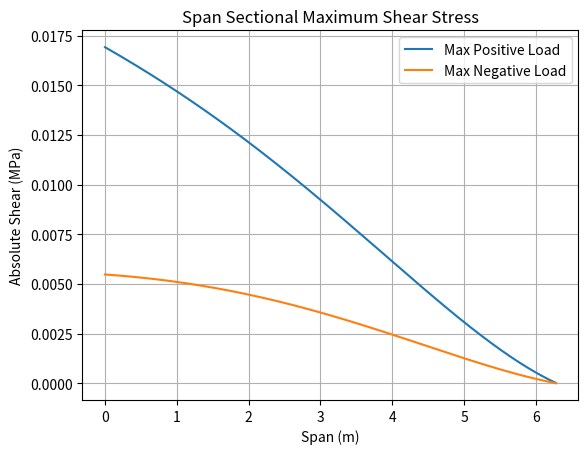

Reproduce this figure in Python.
import numpy as np
import matplotlib.pyplot as plt


def max_shear_along_span(shear_force_func, root_base, root_height, span, span_num=101):
    span_arr = np.linspace(0, span, span_num)
    max_shear_arr = np.zeros(np.shape(span_arr))
    for ii in range(np.size(span_arr)):
        shear_force = shear_force_func(span_arr[ii])
        base, height = get_cc_base_height(root_base, root_height, span_arr[ii], span)
        cur_shear_arr = calc_rect_beam_shear(shear_force, base, height, height_num=101)
        max_shear_arr[ii] = max(abs(cur_shear_arr))
    return max_shear_arr, span_arr


def get_cc_base_height(root_base, root_height, span_location, max_span):
    root_chord = 1.5  # remember to change
    tip_chord = 1.2  # remember to change

    tip_base = (tip_chord / root_chord) * root_base
    tip_height = (tip_chord / root_chord) * root_height
    base_slope = (tip_base - root_base) / max_span
    height_slope = (tip_height - root_height) / max_span
    cur_base = root_base + base_slope * span_location
    cur_height = root_height + height_slope * span_location
    return cur_base, cur_height


def calc_rect_beam_shear(shear_force, base, height, height_num=101):
    half_height = height / 2
    height_arr = np.linspace(-half_height, half_height, height_num)
    shear_arr = np.zeros(np.shape(height_arr))
    Ixx = rect_Ixx(height, base)
    for ii in range(np.size(height_arr)):
        Q = rect_static_moment_of_area(base, half_height, height_arr[ii])
        shear_arr[ii] = calc_shear_rect(shear_force, Q, Ixx, base)
    return shear_arr


def calc_shear_rect(shear_force, Q, Ixx, base):
    tau = shear_force * Q / Ixx / base
    return tau


def rect_Ixx(height, base):
    return (1 / 12) * base * height ** 3


def rect_static_moment_of_area(base, half_height, target_height):
    Q_at_target = (base / 2) * (half_height ** 2 - target_height ** 2)
    return Q_at_target


#### loading functions
def max_pos_shear(y):
    coeff_arr = [4.074, -11.92, 10.61, -4.196e3, 2.256e4]
    max_power = np.size(coeff_arr) - 1
    shear = 0

    for ii, coeff in enumerate(coeff_arr):
        power = max_power - ii
        shear += coeff * y ** power

    return shear


def max_neg_shear(y):
    coeff_arr = [-2.12, 3.008, 121.8, 803.6, -7.3e3]
    max_power = np.size(coeff_arr) - 1
    shear = 0

    for ii, coeff in enumerate(coeff_arr):
        power = max_power - ii
        shear += coeff * y ** power

    return shear


if __name__ == '__main__':
    span = 6.28  # m, remember to change
    root_base = 2  # m, remember to change
    root_height = 1  # m, remember to change

    # max positive
    shear_force_func = max_pos_shear
    max_pos_shear_arr, span_arr = max_shear_along_span(shear_force_func,
                                                       root_base, root_height, span, span_num=201)

    # max negative
    shear_force_func = max_neg_shear
    max_neg_shear_arr, _ = max_shear_along_span(shear_force_func,
                                                root_base, root_height, span, span_num=201)

    # plotting
    Pa_Mpa = 1 / 1e6
    plt.figure()
    plt.plot(span_arr, max_pos_shear_arr * Pa_Mpa, label="Max Positive Load")
    plt.plot(span_arr, max_neg_shear_arr * Pa_Mpa, label="Max Negative Load")
    plt.grid()
    plt.xlabel("Span (m)")
    plt.ylabel("Absolute Shear (MPa)")
    plt.title("Span Sectional Maximum Shear Stress")
    plt.legend(loc="best")
    plt.show()
